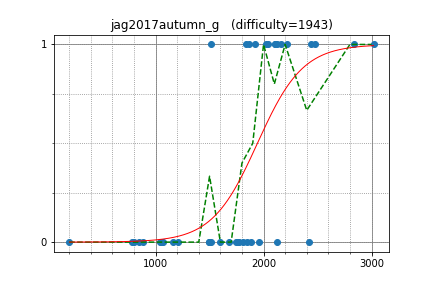

Values plotted in this chart, from the file beside it:
maryanna2016, 3019.213033, 1
zscoder, 2841, 1
hank55663, 2481, 1
kimiyuki, 2444, 1
nwin, 2160, 1
femto16, 2219, 1
kzyKT, 2103, 1
smiken, 2127, 1
oyas, 2019, 1
etonagisa, 1840, 1
WA_TLE, 2420, 0
startcpp, 1925, 1
spica314, 2039, 1
leaf1415, 2107, 1
nikutto, 2126, 0
nanae, 1598, 0
musasabi, 1515, 1
limzunyuan, 1806, 0
fuppy0716, 1491, 0
gazelle, 1962, 0
kurenai3110, 1884, 0
ferin_tech, 1759, 0
zaburo, 1845, 0
ikatakos, 1775, 0
June_boy, 1513, 0
doseisan, 1681, 0
hamasugar, 1157, 0
shi, 1047, 0
kodamune, 846, 0
ravenclaws1, 1491, 0
tenkyu, 795.5, 0
kebla, 778.9, 0
uenoku, 1747, 0
zzzstark, 1045, 0
agw02010, 885.3, 0
cormoran, 1863, 1
Compet, 1204, 0
hatchi, 1069, 0
spade, 202.5, 0
